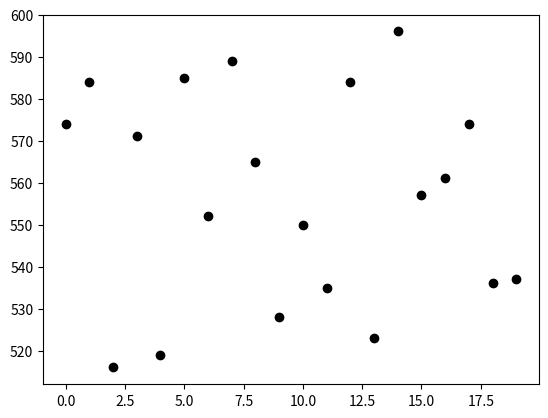

This chart was generated by the following Python code: (Note: this script raises an exception after producing the figure.)
# -*- coding: utf-8 -*-
"""
Created on Wed Nov 07 13:02:37 2012

@author: Brunel
"""

import numpy as np
import matplotlib.pylab as plt

Data = np.random.random_integers(500,600,20)

def RA():
    global E
    global Data
    Average=0
    count = len(Data)
    for i in Data:
        Average+=i
    E = (E+average)/2

E = 550

plt.plot(Data,'ok')
plt.axhline(550,'--')
plt.show()